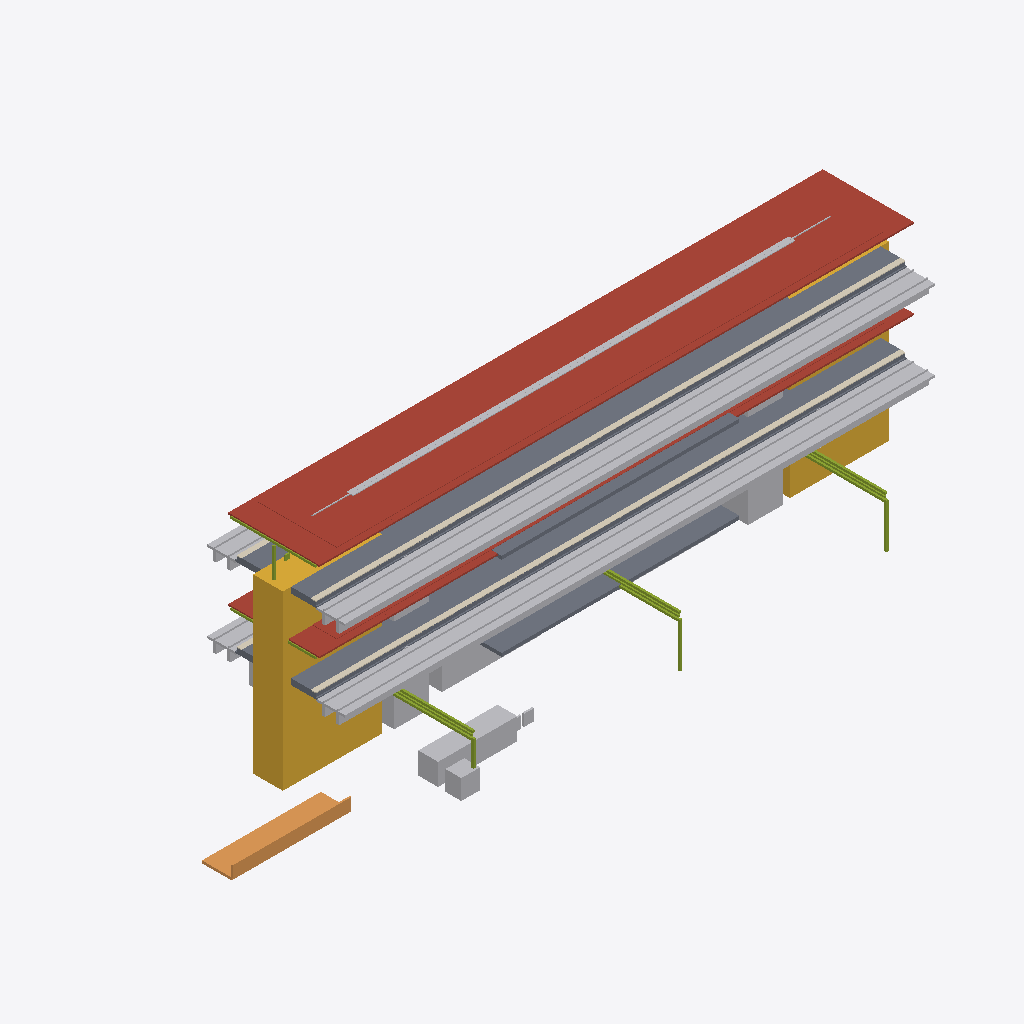
Isometric view of an IFC building model (IFC-SPF (STEP), schema IFC4X3, length unit metre), seen from the south-west, elements coloured by IFC class: 8 other elements (light grey), 3 slabs (grey), 2 roofs (red-brown), 2 members (olive), 1 stair (yellow), 1 covering (cream), 1 ramp (orange).
Extent 71.3 m × 24.4 m × 21.4 m (x, y, z). Elements (33): 4 IfcSlab, 3 IfcElectricDistributionBoard, 3 IfcTransportElement, 2 IfcBuildingElementProxy, 2 IfcCableCarrierSegment, 2 IfcCommunicationsAppliance, 2 IfcDiscreteAccessory, 2 IfcMember, 2 IfcRoof, 1 IfcAlarm, 1 IfcAudioVisualAppliance, 1 IfcCovering.

HEADER;
FILE_DESCRIPTION(('ViewDefinition [CoordinationView]'),'2;1');
FILE_NAME('station-interchange-elevated.ifc','2026-08-30T00:00:00+00:00',('OpenSourceRail'),('OpenSourceRail'),'IfcOpenShell 0.8.5','OpenSourceRail deterministic station IFC exporte','design-reference / not for construction');
FILE_SCHEMA(('IFC4X3'));
ENDSEC;
DATA;
#1=IFCPROJECT('1rrc1slHHHSPxgtp8aZ4VY',$,'OSR interchange-elevated station coordination',$,$,$,$,(#14),#9);
#2=IFCSITE('0F9tfqivnIgf8tws_I8W9c',$,'interchange-elevated station site',$,$,#18,$,$,.ELEMENT.,$,$,$,$,$);
#3=IFCBUILDING('0QiXPzEmTKWO2lhT7932dH',$,'interchange-elevated station',$,$,#21,$,$,.ELEMENT.,$,$,$);
#2393=IFCTRACKELEMENT('07e5k1c$TTAfWaVrifNKQ5',$,'station track-deck and running-rail interface','one track-deck/rail interface per boarding-face track, separate from ordinary running spans','OSR station product item',#2520,#2517,'STN-CIV-P060',$);
#2573=IFCROOF('3geHt8OJ9NJuaXISAt9mDG',$,'8.5 m × 22 m factory-bonded auxiliary solar-roof bay module','ceil(2096.0 m2 required / 187 m2 module)','OSR station product item',#2604,#2601,'STN-CNP-P050',$);
#87=IFCSLAB('0am8lMgzXKXQtpUV7RqCmr',$,'precast reinforced-concrete elevated platform L-unit','ceil(59.5 m / 3 m) × 4 elevated boarding-face strips','OSR station product item',#118,#115,'STN-CIV-P010',$);
#1575=IFCROOF('2VnriFlH9LygpIzIZoNP4p',$,'factory-bonded solar roof sandwich panel with MC4 leads','one 6 m × 9.2 m panel per canopy bay','OSR station product item',#1606,#1603,'STN-CNP-P030',$);
#3311=IFCSTAIR('1W_NhtbtbKQgQvzeRmLRgx',$,'installed staircase','equipment identities and served levels from shared layout','OSR station product item',#3342,#3339,'STN-ACC-P050',$);
#3471=IFCSLAB('2TLkXSnLbMRvYCRO8ZeHMV',$,'pedestrian overbridge/concourse structural and enclosure kit','configured access-bridge count','OSR station product item',#3490,#3487,'STN-ACC-P030',$);
#267=IFCCOVERING('2oV5foncDH085M8OmnO8h5',$,'platform coping, tactile strip, warning line, and edge-marker kit','full boarding edge length','OSR station product item',#322,#319,'STN-PLT-P010',$);
#2357=IFCRAMP('1A0In$NGPQMgWOVM6eVL4b',$,'direct/protected pedestrian approach, kerb, ramp, and boundary kit','stacked-level-transfer-concourse','OSR station product item',#2376,#2373,'STN-ACC-P010',$);
#2025=IFCTRANSPORTELEMENT('2aTLs4ukTU_hEti$Ue2x0m',$,'fare gate, accessible gate, and validator equipment kit','RFC 0010 gate lanes; halt uses two open-platform validators','OSR station product item',#2086,#2083,'STN-PAX-P040',$);
#2621=IFCMEMBER('102X0i_ObRV8z3slo2gNp4',$,'22 m S355 transverse Warren-truss frame with two HSS 200 columns','N + 1 shared transverse frames for N adjacent auxiliary roof modules','OSR station product item',#2862,#2859,'STN-CNP-P060',$);
#3215=IFCTRANSPORTELEMENT('0kfSNFF$bJFvXLOBKGbTlJ',$,'installed passenger lift','lift identities and served levels from shared layout','OSR station product item',#3246,#3243,'STN-ACC-P020',$);
#135=IFCSLAB('0xbJTHoLbIAvduA1vEpp9N',$,'platform sub-base, levelling pad, grout, and closure-pour kit','one placement and closure kit per configured platform','OSR station product item',#154,#151,'STN-CIV-P020',$);
#3023=IFCDISTRIBUTIONELEMENT('0QUkq1SQ9S5RtONLIH7Hw_',$,'auxiliary-canopy gutter, downpipe, lightning, maintenance-access, and edge-protection kit','one coordinated drainage, lightning, and safe-access kit per roof bay','OSR station product item',#3066,#3063,'STN-CNP-P090');
#3263=IFCTRANSPORTELEMENT('1se3XddLvUv9y$g$pw2cVg',$,'installed escalator','equipment identities and served levels from shared layout','OSR station product item',#3294,#3291,'STN-ACC-P040',$);
#2103=IFCBUILDINGELEMENTPROXY('2DBjVnrOPHEvA1$MdE117H',$,'ticket-vending machine equipment kit','RFC 0010 TVM count; zero at halt','OSR station product item',#2134,#2131,'STN-PAX-P050',$);
#339=IFCMEMBER('2XfIe1MKHJZeytftg6K1A3',$,'6 m galvanised HEA portal-frame steel kit','canopy bay count × configured platform count','OSR station product item',#742,#739,'STN-CNP-P010',$);
#1623=IFCCABLECARRIERSEGMENT('0zFb30REDPSAvGMQpsyyZ$',$,'platform-canopy PV string, combiner, isolation, bonding, and downlink kit','one controlled DC string and isolation package per platform canopy','OSR station product item',#1654,#1651,'STN-CNP-P040',$);
#1671=IFCELECTRICDISTRIBUTIONBOARD('2VrjtiEujUmRkB3$FytQij',$,'weatherproof services cabinet, plinth, cooling, and maintenance-light kit','one coordinated services cabinet per station','OSR station product item',#1702,#1699,'STN-MEP-P010',$);
ENDSEC;
